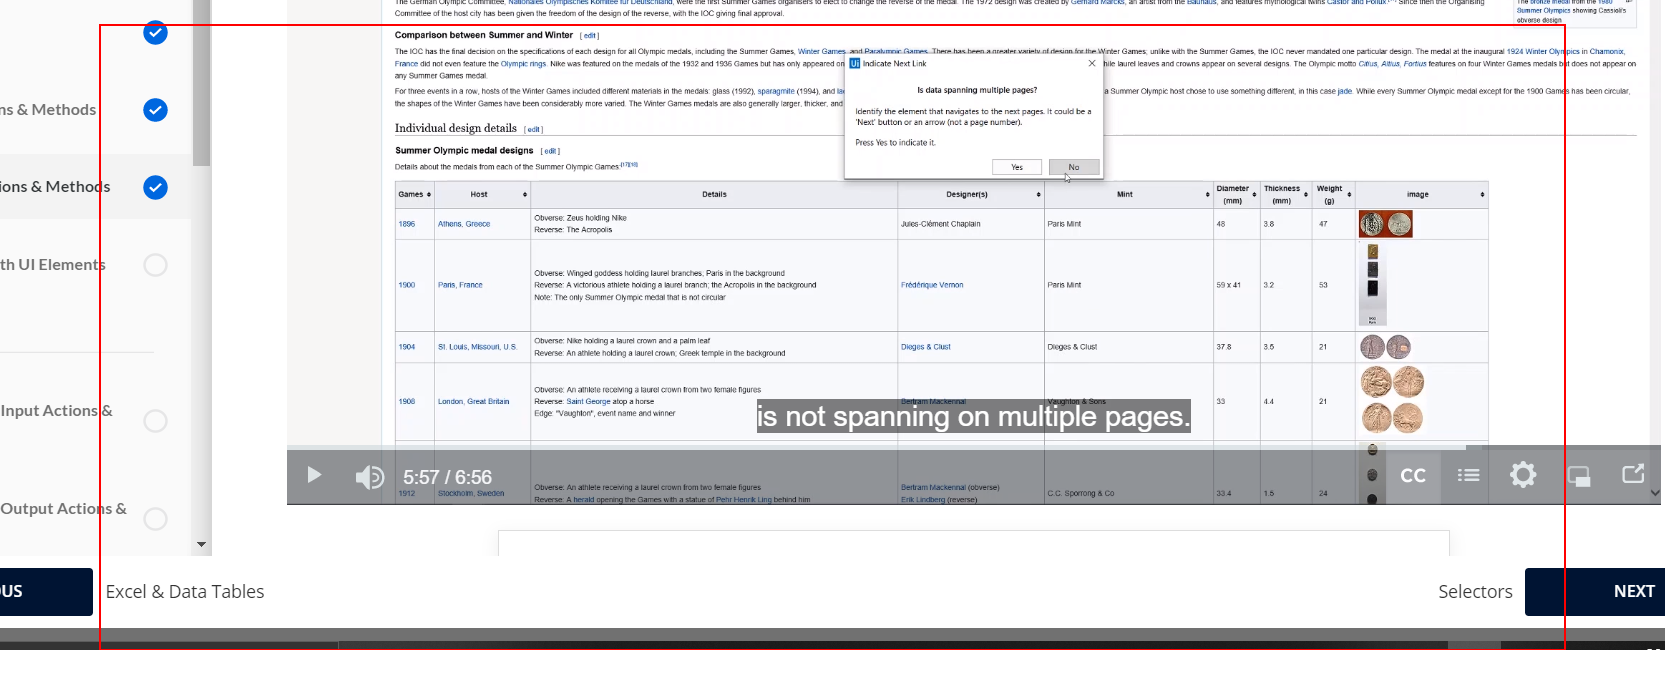
Workflow: wikiDataScraping

Step 1: get-text from the table 'Takım (IOC kodu) № Yaz 01 ! 02 ! 03 ! Toplam № Kış 01 ! 02 ! 03 *'
